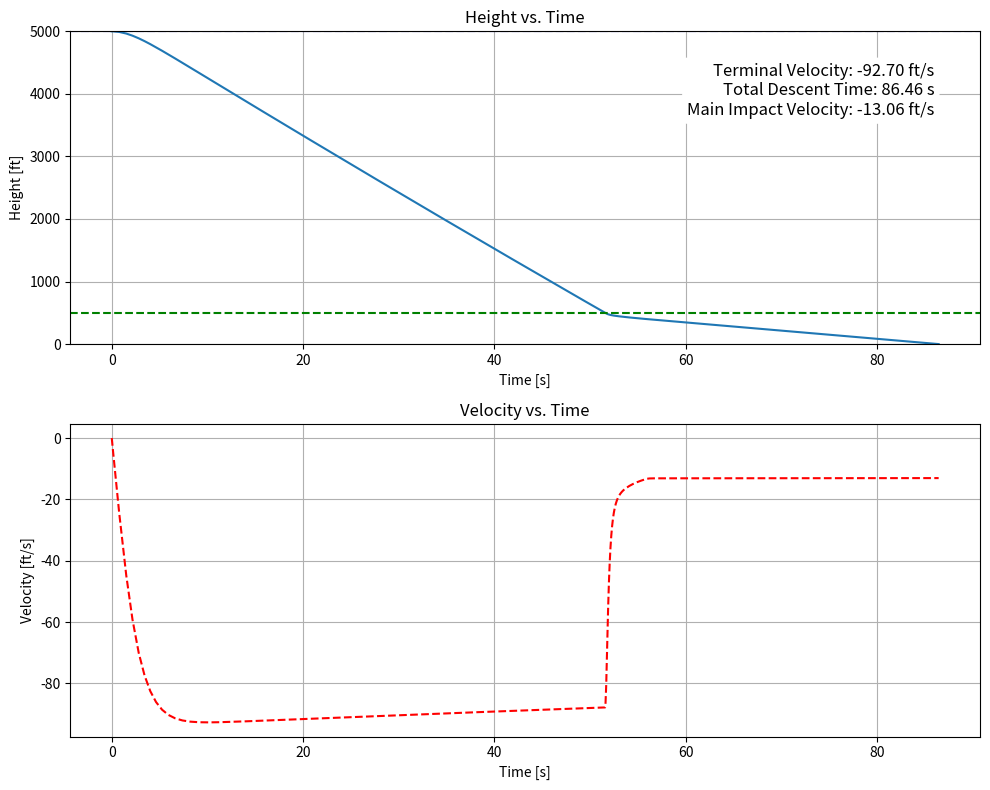

The matplotlib source for this figure:
import numpy as np
from scipy.integrate import solve_ivp
import matplotlib.pyplot as plt

# PYTHON 3.7

# USER INPUTS
weight = 35  # lbs
apogee = 5000  # ft
drogue_d = 18  # in
cd = 2.2
main_alt = 500  # ft
main_d = 120  # in

# CONSTANTS
g = 32.17  # ft/s^2

# COMPUTED VALUES
drogue_A = np.pi * (drogue_d**2) / 4 / 144  # ft^2 (convert from in^2)
main_A = np.pi * (main_d**2) / 4 / 144  # ft^2 (convert from in^2)
mass = weight / g  # slugs

# STRUCTURE FOR SOLVER PARAMETERS
params = {
    "apogee": apogee,
    "drogue_A": drogue_A,
    "main_alt": main_alt,
    "main_A": main_A,
    "cd": cd,
    "mass": mass
}

def recovery_dynamics(t, state, params):
    x, y, vx, vy = state  # Unpack state
    rho = density(y)  # Get air density

    if y > params["main_alt"]:
        # Drogue parachute only
        f_drag = 0.5 * rho * vy**2 * params["cd"] * params["drogue_A"]
    elif y > 0:
        # Main parachute, with dynamic opening
        height_to_open = 100
        if params["main_alt"] - y < height_to_open:
            computed_area = params["drogue_A"] + (params["main_A"] - params["drogue_A"]) * (params["main_alt"] - y) / height_to_open
        else:
            computed_area = params["main_A"]
        f_drag = 0.5 * rho * vy**2 * params["cd"] * computed_area
    else:
        return [0, 0, 0, 0]  # Stop descent at ground level

    f_y = f_drag - params["mass"] * g
    f_x = 0

    ax = f_x / params["mass"]
    ay = f_y / params["mass"]

    return [vx, vy, ax, ay]

def density(h):
    """Air density based on altitude (ft)."""
    if h < 36152:
        T = 59 - 0.00356 * h  # Temperature in Fahrenheit
        p = 2116 * ((T + 459.7) / 518.6)**5.256  # Pressure in lbf/ft^2
        rho = p / (1718 * (T + 459.7))  # Density in slugs/ft^3
    elif h < 82345:
        T = -70
        p = 473.1 * np.exp(1.73 - 0.000048 * h)
        rho = p / (1718 * (T + 459.7))  # Density in slugs/ft^3
    else:
        rho = -1  # Out of atmospheric range
    return rho

def event_function(t, y):
    """Stop integration when altitude reaches 0 (ground level)."""
    return y[1]  # Track altitude (y position)

event_function.terminal = True
event_function.direction = -1

def plot_results(time, states, params):
    """Plot height and velocity against time."""
    fig, axs = plt.subplots(2, 1, figsize=(10, 8))

    # Height vs. Time
    axs[0].plot(time, states[:, 1], "-")
    axs[0].set_ylim(0, params["apogee"])
    axs[0].set_xlabel("Time [s]")
    axs[0].set_ylabel("Height [ft]")
    axs[0].axhline(params["apogee"], linestyle='--', color='b', label='Apogee')
    axs[0].axhline(params["main_alt"], linestyle='--', color='g', label='Main Deployment')
    axs[0].set_title("Height vs. Time")
    axs[0].grid(True)  # Add grid lines

    # Velocity vs. Time
    axs[1].plot(time, states[:, 3], "--r")
    axs[1].set_xlabel("Time [s]")
    axs[1].set_ylabel("Velocity [ft/s]")
    axs[1].set_title("Velocity vs. Time")
    axs[1].grid(True)  # Add grid lines

    terminal_velocity = min(sol.y[3])
    descent_time = sol.t[-1]
    impact_velocity = sol.y[3, -1]

    result_text = (
        f"Terminal Velocity: {terminal_velocity:.2f} ft/s\n"
        f"Total Descent Time: {descent_time:.2f} s\n"
        f"Main Impact Velocity: {impact_velocity:.2f} ft/s"
    )
    axs[0].text(0.95, 0.9, result_text, fontsize=12, va="top", ha="right",
            transform=axs[0].transAxes, bbox=dict(boxstyle="round,pad=0.3", edgecolor="none", facecolor="white"))

    plt.tight_layout()

# Initial conditions [x, y, vx, vy]
initial_conditions = [0, apogee, 0, 0]
t_span = [0, 1e3]

# Solve ODE using `solve_ivp`
sol = solve_ivp(
    lambda t, y: recovery_dynamics(t, y, params),
    t_span,
    initial_conditions,
    method='RK45',
    events=event_function,
    rtol=1e-6
)

# Plot the results
plot_results(sol.t, sol.y.T, params)
plt.show()